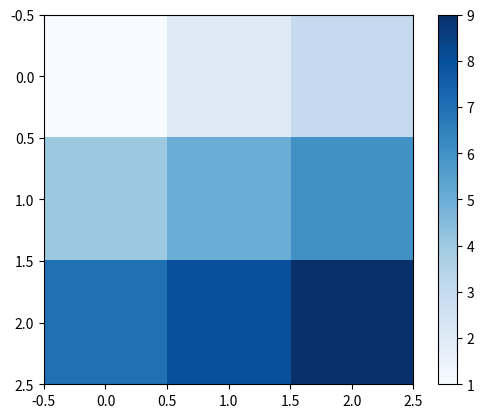

The script that saved this image:
import matplotlib as mpl
import matplotlib.pyplot as plt
import numpy as np

f = np.array([[1,2,3], [4,5,6], [7,8,9]])
plt.imshow(f, interpolation="nearest",cmap='Blues')
plt.colorbar()
plt.show() 
